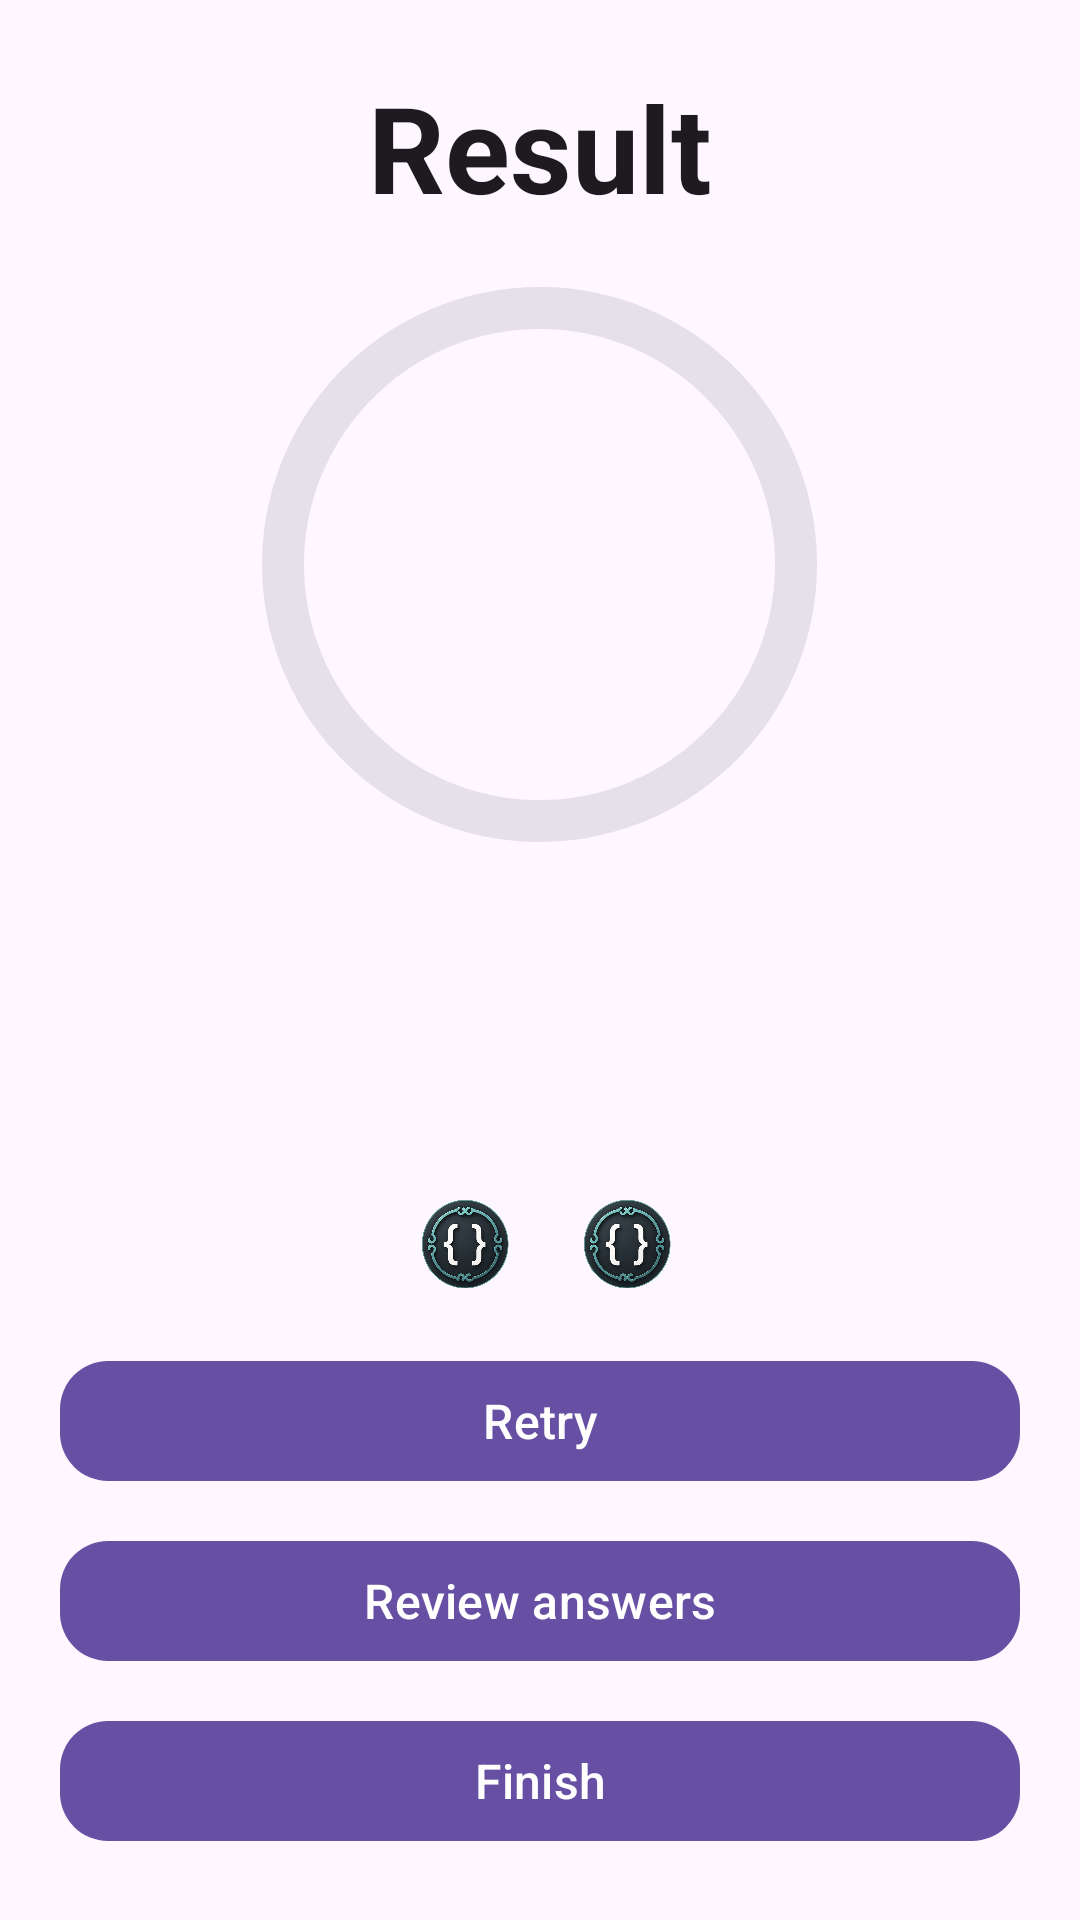

Android layout source for this screen:
<!-- AndroidManifest.xml: application theme Theme.Quiz -->
<!-- res/layout/activity_result.xml -->
<?xml version="1.0" encoding="utf-8"?>
<androidx.constraintlayout.widget.ConstraintLayout xmlns:android="http://schemas.android.com/apk/res/android"
    xmlns:app="http://schemas.android.com/apk/res-auto"
    xmlns:tools="http://schemas.android.com/tools"
    android:id="@+id/main"
    android:layout_width="match_parent"
    android:layout_height="match_parent"
    android:background="?attr/colorSurface"
    tools:context=".ResultActivity">

    <LinearLayout
        android:layout_width="0dp"
        android:layout_height="wrap_content"
        android:layout_marginStart="20dp"
        android:layout_marginTop="20dp"
        android:layout_marginEnd="20dp"
        android:layout_marginBottom="20dp"
        android:gravity="center_horizontal"
        android:orientation="vertical"
        app:layout_constraintBottom_toBottomOf="parent"
        app:layout_constraintEnd_toEndOf="parent"
        app:layout_constraintStart_toStartOf="parent"
        app:layout_constraintTop_toTopOf="parent"
        app:layout_constraintWidth_max="460dp">

        <TextView
            android:layout_width="match_parent"
            android:layout_height="wrap_content"
            android:gravity="center"
            android:text="@string/result_title"
            android:textColor="?attr/colorOnSurface"
            android:textSize="40sp"
            android:textStyle="bold" />

        <FrameLayout
            android:layout_width="185dp"
            android:layout_height="185dp"
            android:layout_marginTop="20dp">

            <com.google.android.material.progressindicator.CircularProgressIndicator
                android:id="@+id/resultProgress"
                android:layout_width="match_parent"
                android:layout_height="match_parent"
                android:indeterminate="false"
                android:rotation="180"
                app:indicatorColor="?attr/colorPrimary"
                app:indicatorInset="0dp"
                app:indicatorSize="185dp"
                app:trackColor="?attr/colorSurfaceContainerHighest"
                app:trackThickness="14dp" />

            <TextView
                android:id="@+id/resultPercent"
                android:layout_width="wrap_content"
                android:layout_height="wrap_content"
                android:layout_gravity="center"
                android:layout_marginStart="9dp"
                android:layout_marginTop="3dp"
                android:textColor="?attr/colorOnSurface"
                android:textSize="34sp"
                android:textStyle="bold"
                tools:text="75%" />
        </FrameLayout>

        <TextView
            android:id="@+id/resultValue"
            android:layout_width="match_parent"
            android:layout_height="wrap_content"
            android:layout_marginTop="16dp"
            android:gravity="center"
            android:textColor="?attr/colorOnSurfaceVariant"
            android:textSize="20sp"
            android:textStyle="bold"
            tools:text="2/2" />

        <TextView
            android:id="@+id/resultDetails"
            android:layout_width="match_parent"
            android:layout_height="wrap_content"
            android:layout_marginTop="14dp"
            android:gravity="center"
            android:textColor="?attr/colorOnSurfaceVariant"
            android:textSize="18sp"
            tools:text="Good result" />

        <LinearLayout
            android:id="@+id/resultRewardText"
            android:layout_width="match_parent"
            android:layout_height="wrap_content"
            android:layout_marginTop="10dp"
            android:gravity="center"
            android:orientation="vertical">

            <TextView
                android:id="@+id/resultRewardTitle"
                android:layout_width="wrap_content"
                android:layout_height="wrap_content"
                android:textColor="?attr/colorOnSurface"
                android:textSize="16sp"
                android:textStyle="bold"
                tools:text="Treasure unlocked!" />

            <LinearLayout
                android:layout_width="wrap_content"
                android:layout_height="wrap_content"
                android:layout_marginTop="6dp"
                android:gravity="center_vertical"
                android:orientation="horizontal">

                <TextView
                    android:id="@+id/rewardSelectedValue"
                    android:layout_width="wrap_content"
                    android:layout_height="wrap_content"
                    android:textColor="?attr/colorOnSurfaceVariant"
                    android:textSize="16sp"
                    tools:text="1000" />

                <ImageView
                    android:id="@+id/rewardSelectedCoin"
                    android:layout_width="30dp"
                    android:layout_height="30dp"
                    android:layout_marginStart="4dp"
                    android:layout_marginEnd="8dp"
                    android:contentDescription="@string/game_mode_currency_title"
                    android:src="@drawable/coin" />

                <TextView
                    android:id="@+id/rewardMultiplierText"
                    android:layout_width="wrap_content"
                    android:layout_height="wrap_content"
                    android:textColor="?attr/colorOnSurfaceVariant"
                    android:textSize="16sp"
                    tools:text="x2" />

                <TextView
                    android:id="@+id/rewardPercentText"
                    android:layout_width="wrap_content"
                    android:layout_height="wrap_content"
                    android:layout_marginStart="4dp"
                    android:textColor="?attr/colorOnSurfaceVariant"
                    android:textSize="16sp"
                    tools:text="x 75%" />

                <TextView
                    android:id="@+id/rewardEqualsText"
                    android:layout_width="wrap_content"
                    android:layout_height="wrap_content"
                    android:layout_marginStart="4dp"
                    android:textColor="?attr/colorOnSurfaceVariant"
                    android:textSize="16sp"
                    tools:text="=" />

                <TextView
                    android:id="@+id/rewardResultValue"
                    android:layout_width="wrap_content"
                    android:layout_height="wrap_content"
                    android:layout_marginStart="4dp"
                    android:textColor="?attr/colorOnSurfaceVariant"
                    android:textSize="16sp"
                    tools:text="1500" />

                <ImageView
                    android:id="@+id/rewardResultCoin"
                    android:layout_width="30dp"
                    android:layout_height="30dp"
                    android:layout_marginStart="4dp"
                    android:contentDescription="@string/game_mode_currency_title"
                    android:src="@drawable/coin" />
            </LinearLayout>
        </LinearLayout>

        <com.google.android.material.button.MaterialButton
            android:id="@+id/retryQuizButton"
            android:layout_width="match_parent"
            android:layout_height="wrap_content"
            android:layout_marginTop="20dp"
            android:text="@string/result_retry"
            android:textSize="16sp"
            app:cornerRadius="16dp" />

        <com.google.android.material.button.MaterialButton
            android:id="@+id/reviewAnswersButton"
            android:layout_width="match_parent"
            android:layout_height="wrap_content"
            android:layout_marginTop="12dp"
            android:text="@string/result_review_answers"
            android:textSize="16sp"
            app:cornerRadius="16dp" />

        <com.google.android.material.button.MaterialButton
            android:id="@+id/finishQuizButton"
            android:layout_width="match_parent"
            android:layout_height="wrap_content"
            android:layout_marginTop="12dp"
            android:text="@string/result_finish"
            android:textSize="16sp"
            app:cornerRadius="16dp" />
    </LinearLayout>

</androidx.constraintlayout.widget.ConstraintLayout>
<!-- resources referenced by this layout -->
<resources>
  <!-- drawable coin: png bitmap (drawable, 166504 bytes) -->
  <string name="game_mode_currency_title">Game currency</string>
  <string name="result_finish">Finish</string>
  <string name="result_retry">Retry</string>
  <string name="result_review_answers">Review answers</string>
  <string name="result_title">Result</string>
  <style name="Theme.Quiz" parent="Base.Theme.Quiz" />
  <style name="Base.Theme.Quiz" parent="Theme.Material3.DayNight">
          
          
          
          <item name="android:windowBackground">@color/screen_background</item>
          <item name="android:statusBarColor">@color/screen_background</item>
          <item name="android:navigationBarColor">@color/screen_background</item>
          <item name="android:windowAnimationStyle">@style/QuizWindowAnimation</item>
          <item name="android:windowDisablePreview">false</item>
      </style>
  <color name="screen_background">#FFF3F4F6</color>
  <style name="QuizWindowAnimation">
          <item name="android:windowEnterAnimation">@anim/quiz_window_noop</item>
          <item name="android:windowExitAnimation">@anim/quiz_window_noop</item>
          <item name="android:windowShowAnimation">@anim/quiz_window_noop</item>
          <item name="android:windowHideAnimation">@anim/quiz_window_noop</item>
      </style>
</resources>
